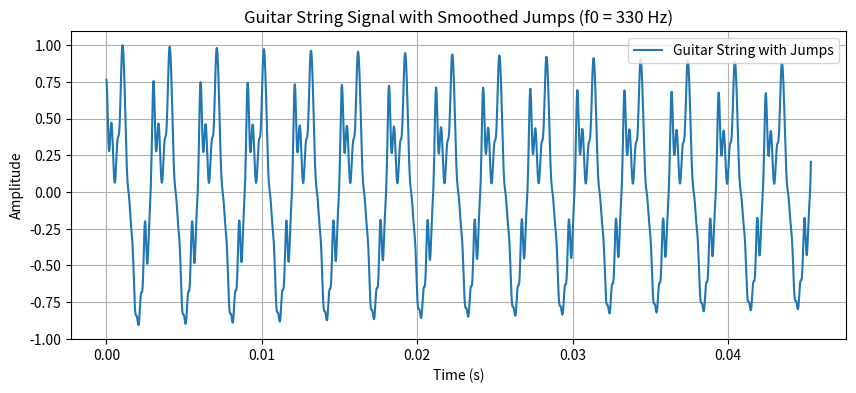
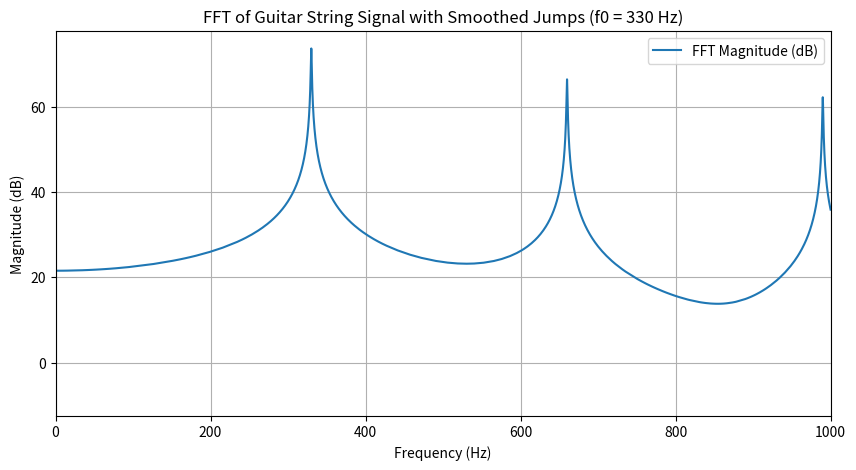

Source code (Python) for these figures, in order:
#!/usr/bin/env python3
# -*- coding: utf-8 -*-
"""
Created on Sun Jan 26 13:00:54 2025

[redacted]
"""

import numpy as np
import matplotlib.pyplot as plt

# Settable fundamental frequency (in Hz, range 82.4 to 1000)
f0 = 330  # Example: A3 note
# Enable/disable smoothing
smooth_jumps = True
jump_width = 3  # Number of samples to spread transition
jumps_per_second = 2
jump_amplitude = 0.2
max_fft_freq = 1000   # for the display only, change with f0 accordingly. 


fs = 44100  # Sampling rate (Hz)
duration = 10  # Duration in seconds
samples = duration * fs

# Time vector
t = np.arange(samples) / fs

# Harmonics & amplitude scaling
harmonics = np.arange(1, 13)  # First 12 harmonics
amplitudes = 1 / harmonics ** 1.2  # Slightly stronger than 1/n decay
phases = np.random.uniform(0, np.pi, len(harmonics))  # Random phases

# Construct waveform
guitar_wave = np.sum(
    [a * np.sin(2 * np.pi * n * f0 * t + p) for n, a, p in zip(harmonics, amplitudes, phases)],
    axis=0
)

# Apply optional envelope (plucking decay)
decay = np.exp(-t * 3)  # 3/sec decay rate (adjustable)
guitar_wave *= decay

# Normalize
guitar_wave /= np.max(np.abs(guitar_wave))

# --- Add Random Jumps at 60-Sample Boundaries ---
boundary_positions = np.arange(60, samples, 60)
num_jumps = np.random.randint(duration, jumps_per_second * duration)  # 1-2 jumps per second
jump_indices = np.random.choice(boundary_positions, num_jumps, replace=False)

# **Increase jump magnitude for visibility (±20%)**
jump_magnitudes = np.random.uniform(-jump_amplitude, jump_amplitude, num_jumps) * guitar_wave[jump_indices]

for idx, mag in zip(jump_indices, jump_magnitudes):
    if smooth_jumps and (idx + jump_width < samples):  
        transition = np.linspace(0, mag, jump_width)  # Linear smoothing
        guitar_wave[idx:idx + jump_width] += transition
    else:
        guitar_wave[idx:] += mag  # Instantaneous jump

# --- Plot Waveform ---
plt.figure(figsize=(10, 4))
plt.plot(t[:2000], guitar_wave[:2000], label="Guitar String with Jumps")
plt.xlabel("Time (s)")
plt.ylabel("Amplitude")
plt.title(f"Guitar String Signal with {'Smoothed' if smooth_jumps else 'Instant'} Jumps (f0 = {f0} Hz)")
plt.grid()
plt.legend()
plt.show()

# --- Compute FFT ---
fft_spectrum = np.fft.fft(guitar_wave)
frequencies = np.fft.fftfreq(samples, d=1/fs)
magnitude = np.abs(fft_spectrum)[:samples // 2]
frequencies = frequencies[:samples // 2]

# --- Plot FFT ---
plt.figure(figsize=(10, 5))
plt.plot(frequencies, 20 * np.log10(magnitude), label="FFT Magnitude (dB)")
plt.xlabel("Frequency (Hz)")
plt.ylabel("Magnitude (dB)")
plt.title(f"FFT of Guitar String Signal with {'Smoothed' if smooth_jumps else 'Instant'} Jumps (f0 = {f0} Hz)")
plt.xlim(0, max_fft_freq)  # Focus on pickup range
plt.grid()
plt.legend()
plt.show()
